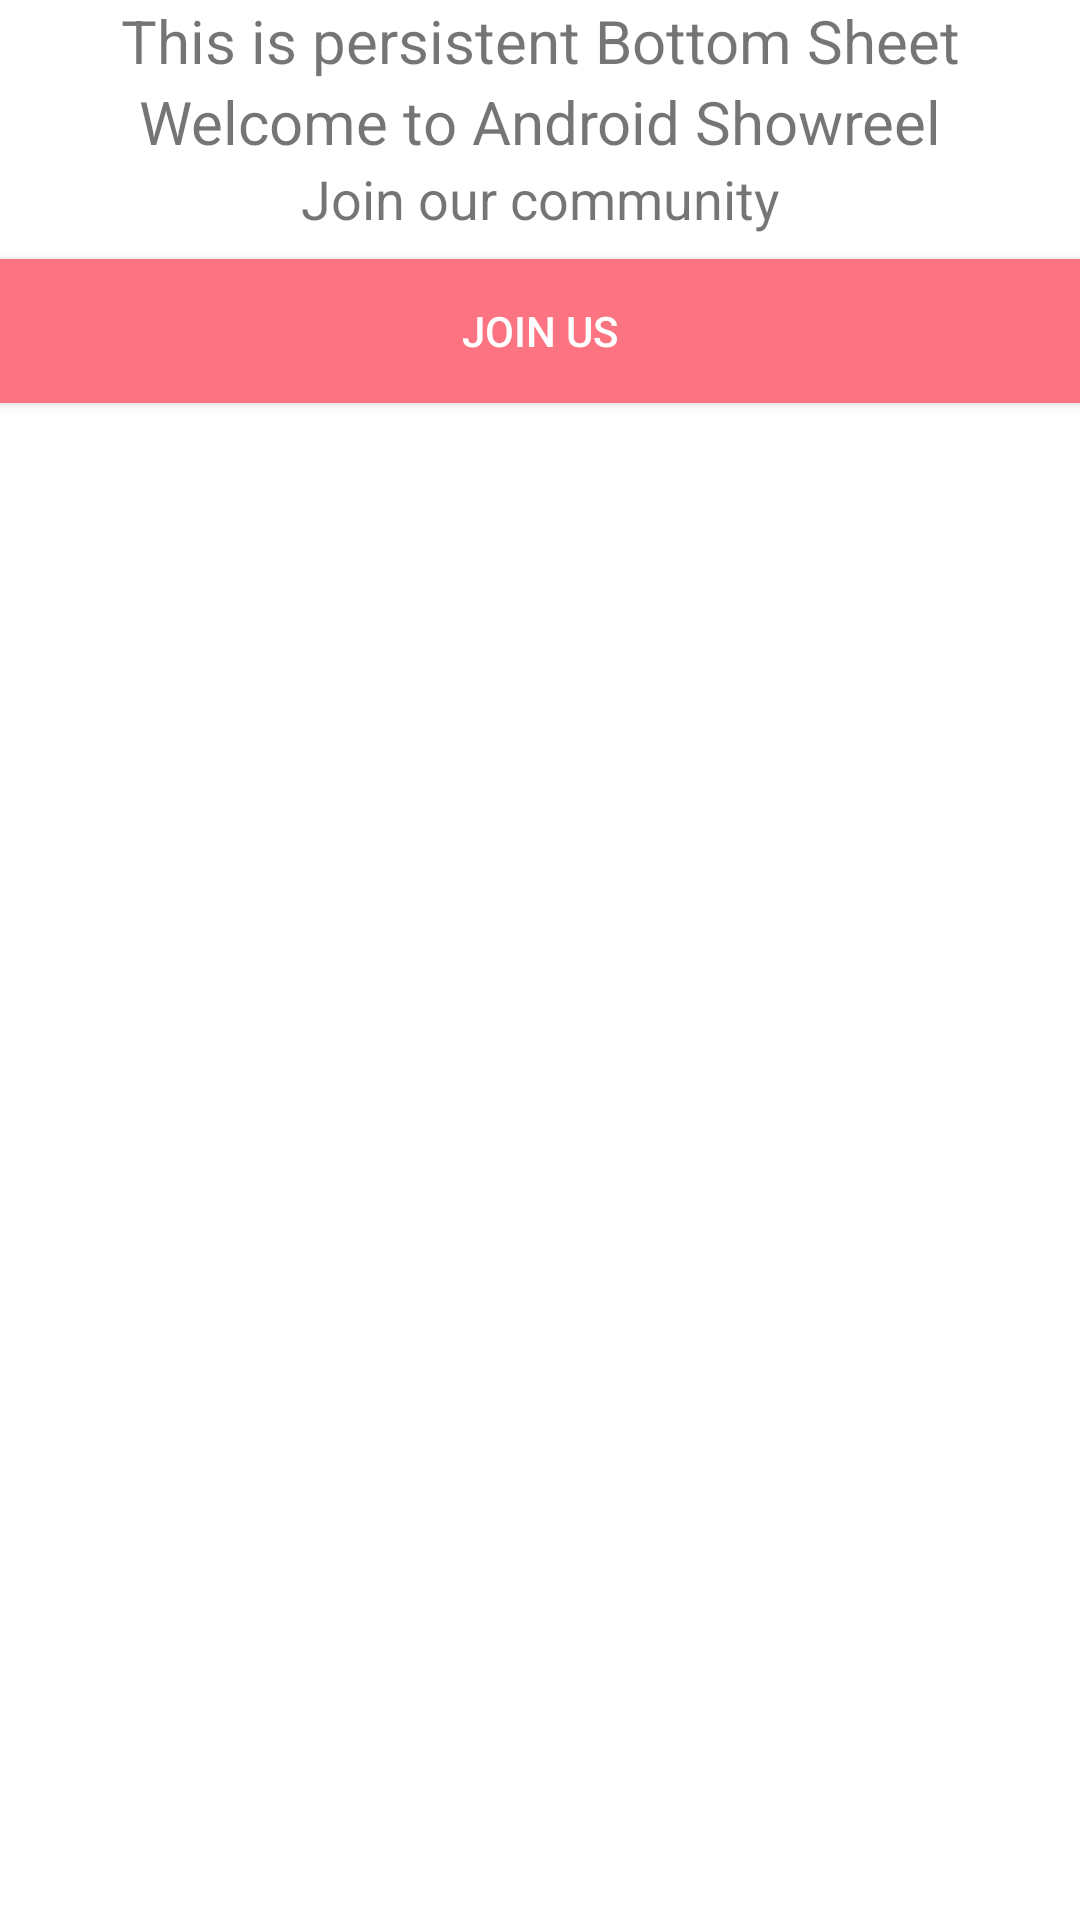

Here is an Android app screen rendered from its layout file. Give the layout XML and the strings, colors and styles it references.
<!-- AndroidManifest.xml: application theme Theme.Showreel -->
<!-- res/layout/bottom_sheet_persistent.xml -->
<?xml version="1.0" encoding="utf-8"?>
<LinearLayout xmlns:android="http://schemas.android.com/apk/res/android"
    xmlns:app="http://schemas.android.com/apk/res-auto"
    android:id="@+id/bottom_sheet_layout"
    android:layout_width="match_parent"
    android:layout_height="wrap_content"
    android:orientation="vertical"
    app:behavior_hideable="true"
    app:behavior_peekHeight="56dp"
    app:layout_behavior="com.google.android.material.bottomsheet.BottomSheetBehavior">

    <TextView
        android:layout_width="match_parent"
        android:layout_height="wrap_content"
        android:gravity="center"
        android:text="@string/bottom_sheet_persistent_tv1"
        android:textSize="20sp" />

    <TextView
        android:layout_width="match_parent"
        android:layout_height="wrap_content"
        android:gravity="center"
        android:text="@string/bottom_sheet_persistent_tv2"
        android:textSize="20sp" />

    <TextView
        android:layout_width="match_parent"
        android:layout_height="wrap_content"
        android:gravity="center"
        android:text="@string/bottom_sheet_persistent_tv3"
        android:textSize="18sp" />

    <Button
        android:id="@+id/button"
        android:layout_width="match_parent"
        android:layout_height="wrap_content"
        android:layout_marginTop="8dp"
        android:background="@color/motorsButtonColor"
        android:onClick="joinUsPersistent"
        android:text="@string/bottom_sheet_persistent_button"
        android:textColor="@android:color/white" />

</LinearLayout>
<!-- resources referenced by this layout -->
<resources>
  <color name="motorsButtonColor">#fc7381</color>
  <string name="bottom_sheet_persistent_button" translatable="false">Join us</string>
  <string name="bottom_sheet_persistent_tv1" translatable="false">This is persistent Bottom Sheet</string>
  <string name="bottom_sheet_persistent_tv2" translatable="false">Welcome to Android Showreel</string>
  <string name="bottom_sheet_persistent_tv3" translatable="false">Join our community</string>
  <style name="Theme.Showreel" parent="Theme.AppCompat.Light.NoActionBar">
          <item name="android:windowBackground">@color/white</item>
          <item name="android:windowFullscreen">false</item>
          <item name="colorPrimary">@color/colorPrimary</item>
          <item name="colorPrimaryDark">@color/colorPrimaryDark</item>
          <item name="colorAccent">@color/colorAccent</item>
          <item name="android:textColorLink">@color/colorAccent</item>
      </style>
  <color name="white">#ffffff</color>
  <color name="colorPrimary">#008577</color>
  <color name="colorPrimaryDark">#00574B</color>
  <color name="colorAccent">#D81B60</color>
</resources>
